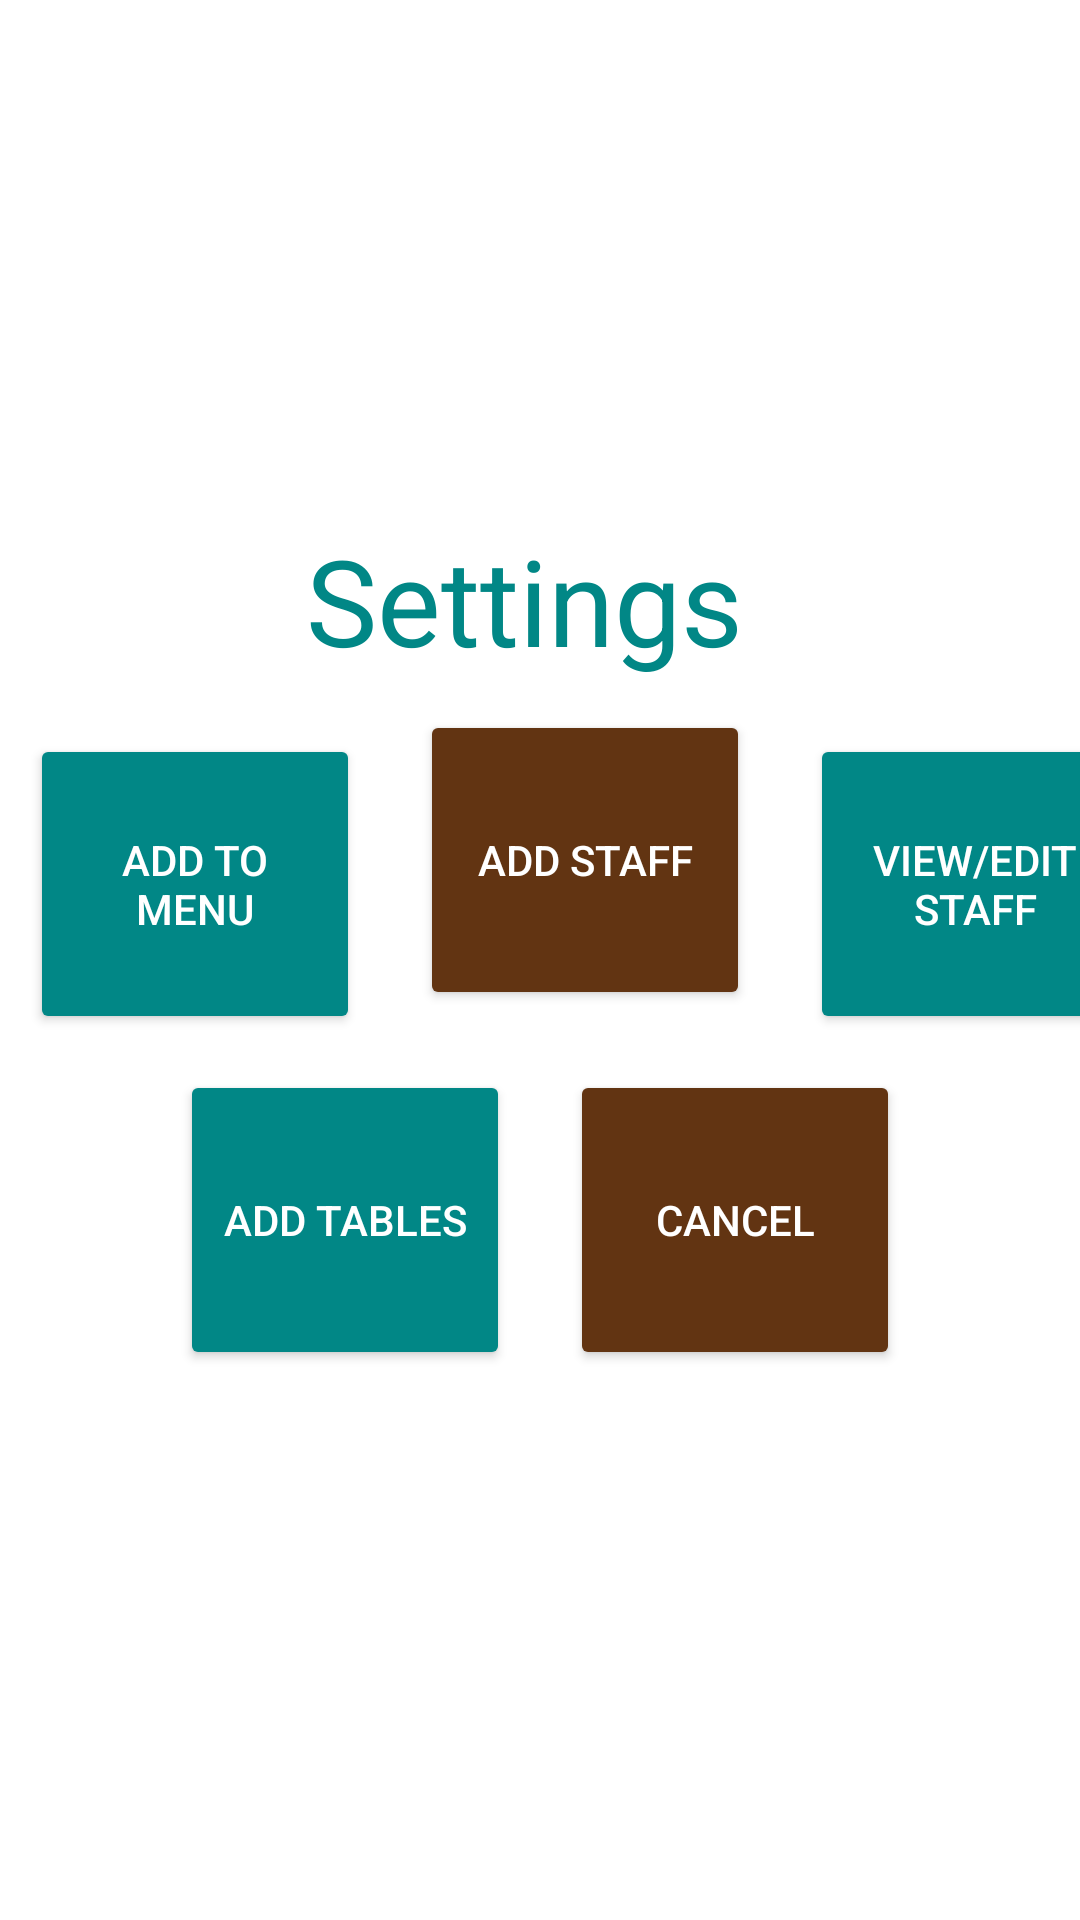

The Android layout XML behind this screen, and the referenced resources:
<!-- AndroidManifest.xml: application theme Theme.RestaurantPointOfSales -->
<!-- res/layout/activity_settings.xml -->
<?xml version="1.0" encoding="utf-8"?>
<LinearLayout xmlns:android="http://schemas.android.com/apk/res/android"
    xmlns:app="http://schemas.android.com/apk/res-auto"
    xmlns:tools="http://schemas.android.com/tools"
    android:layout_width="match_parent"
    android:layout_height="match_parent"
    android:gravity="center"
    android:orientation="vertical"
    tools:context=".settings">


    <LinearLayout
        android:layout_width="wrap_content"
        android:layout_height="wrap_content"
        android:orientation="vertical">

        <TextView
            android:layout_width="wrap_content"
            android:layout_height="wrap_content"
            android:text="Settings "
            android:textColor="@color/teal_700"
            android:textSize="40sp" />


    </LinearLayout>


    <LinearLayout
        android:layout_width="wrap_content"
        android:layout_height="wrap_content"
        android:orientation="horizontal">

        <Button
            android:layout_width="110dp"
            android:layout_height="100dp"
            android:text="Add to menu"
            android:id="@+id/addMenuBtn"
            android:layout_margin="10dp"
            android:backgroundTint="@color/teal_700"
            android:textColor="#fff"
            />

        <Button
            android:layout_width="110dp"
            android:layout_height="100dp"
            android:text="Add Staff"
            android:id="@+id/addStaffBtn"
            android:layout_margin="10dp"
            android:backgroundTint="#623412"
            android:textColor="#fff"
            />

        <Button
            android:layout_width="110dp"
            android:layout_height="100dp"
            android:text="View/Edit Staff"
            android:id="@+id/viewStaffBtn"
            android:layout_margin="10dp"
            android:backgroundTint="@color/teal_700"
            android:textColor="#fff"
            />


    </LinearLayout>
    <LinearLayout
        android:layout_width="wrap_content"
        android:layout_height="wrap_content"
        android:orientation="horizontal">


        <Button
            android:layout_width="110dp"
            android:layout_height="100dp"
            android:text="Add Tables"
            android:id="@+id/settingsAddTablesBtn"
            android:layout_margin="10dp"
            android:backgroundTint="@color/teal_700"
            android:textColor="#fff"
            />
        <Button
            android:layout_width="110dp"
            android:layout_height="100dp"
            android:text="Cancel"
            android:id="@+id/settingsCancelBtn"
            android:layout_margin="10dp"
            android:backgroundTint="#623412"
            android:textColor="#fff"
            />

    </LinearLayout>

























</LinearLayout>
<!-- resources referenced by this layout -->
<resources>
  <style name="Theme.RestaurantPointOfSales" parent="Theme.MaterialComponents.DayNight.DarkActionBar">
          
          <item name="colorPrimary">@color/purple_500</item>
          <item name="colorPrimaryVariant">@color/purple_700</item>
          <item name="colorOnPrimary">@color/white</item>
          
          <item name="colorSecondary">@color/teal_200</item>
          <item name="colorSecondaryVariant">@color/teal_700</item>
          <item name="colorOnSecondary">@color/black</item>
          
          <item name="android:statusBarColor" tools:targetApi="l">?attr/colorPrimaryVariant</item>
          
      </style>
  <!-- not gathered from this repository: default colours our renderer supplied (Android Studio template values) -->
  <color name="purple_500">#FF6200EE</color>
  <color name="purple_700">#FF3700B3</color>
  <color name="teal_200">#FF03DAC5</color>
  <color name="teal_700">#FF018786</color>
  <color name="black">#FF000000</color>
  <color name="white">#FFFFFFFF</color>
</resources>
